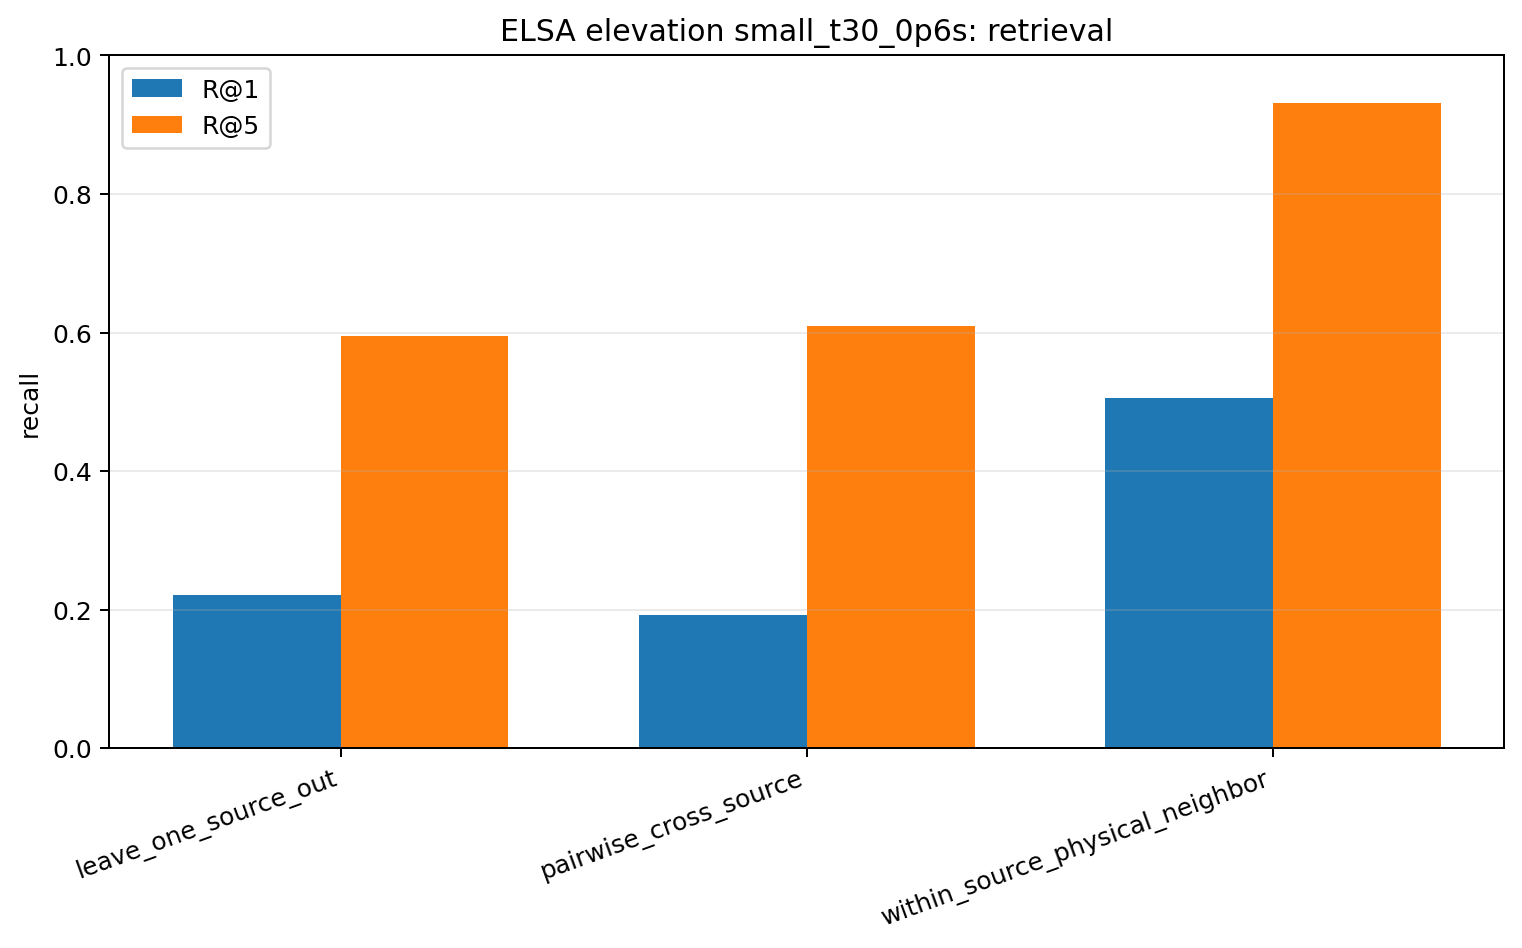

The table this chart was drawn from, first rows:
model, task, n_queries, recall_at_1, recall_at_5, median_rank, circular_mae_deg, median_circular_mae_deg, chance_r1, chance_r5
elsa, leave_one_source_out, 190, 0.2211, 0.5947, 4.0, 11.0, 10.0, 0.05263, 0.2394
elsa, pairwise_cross_source, 1710, 0.193, 0.6094, 4.0, 12.42, 10.0, 0.05263, 0.2632
elsa, within_source_physical_neighbor, 190, 0.5053, 0.9316, 1.0, 10.89, 5.0, 0.1053, 0.4678
